Labelled photos from "dataset", an image-classification folder in shoaibk-exe/employee-tracking. The possible labels are: empty, occupied.

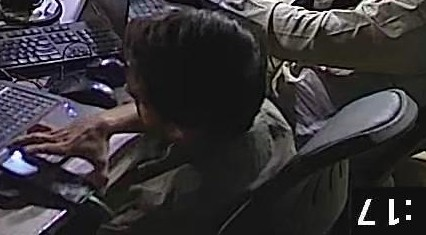
Label: occupied

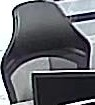
Label: empty

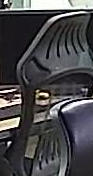
Label: empty

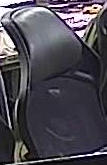
Label: empty

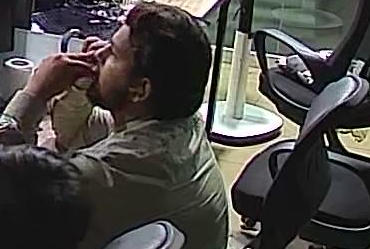
Label: occupied

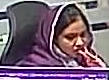
Label: occupied
